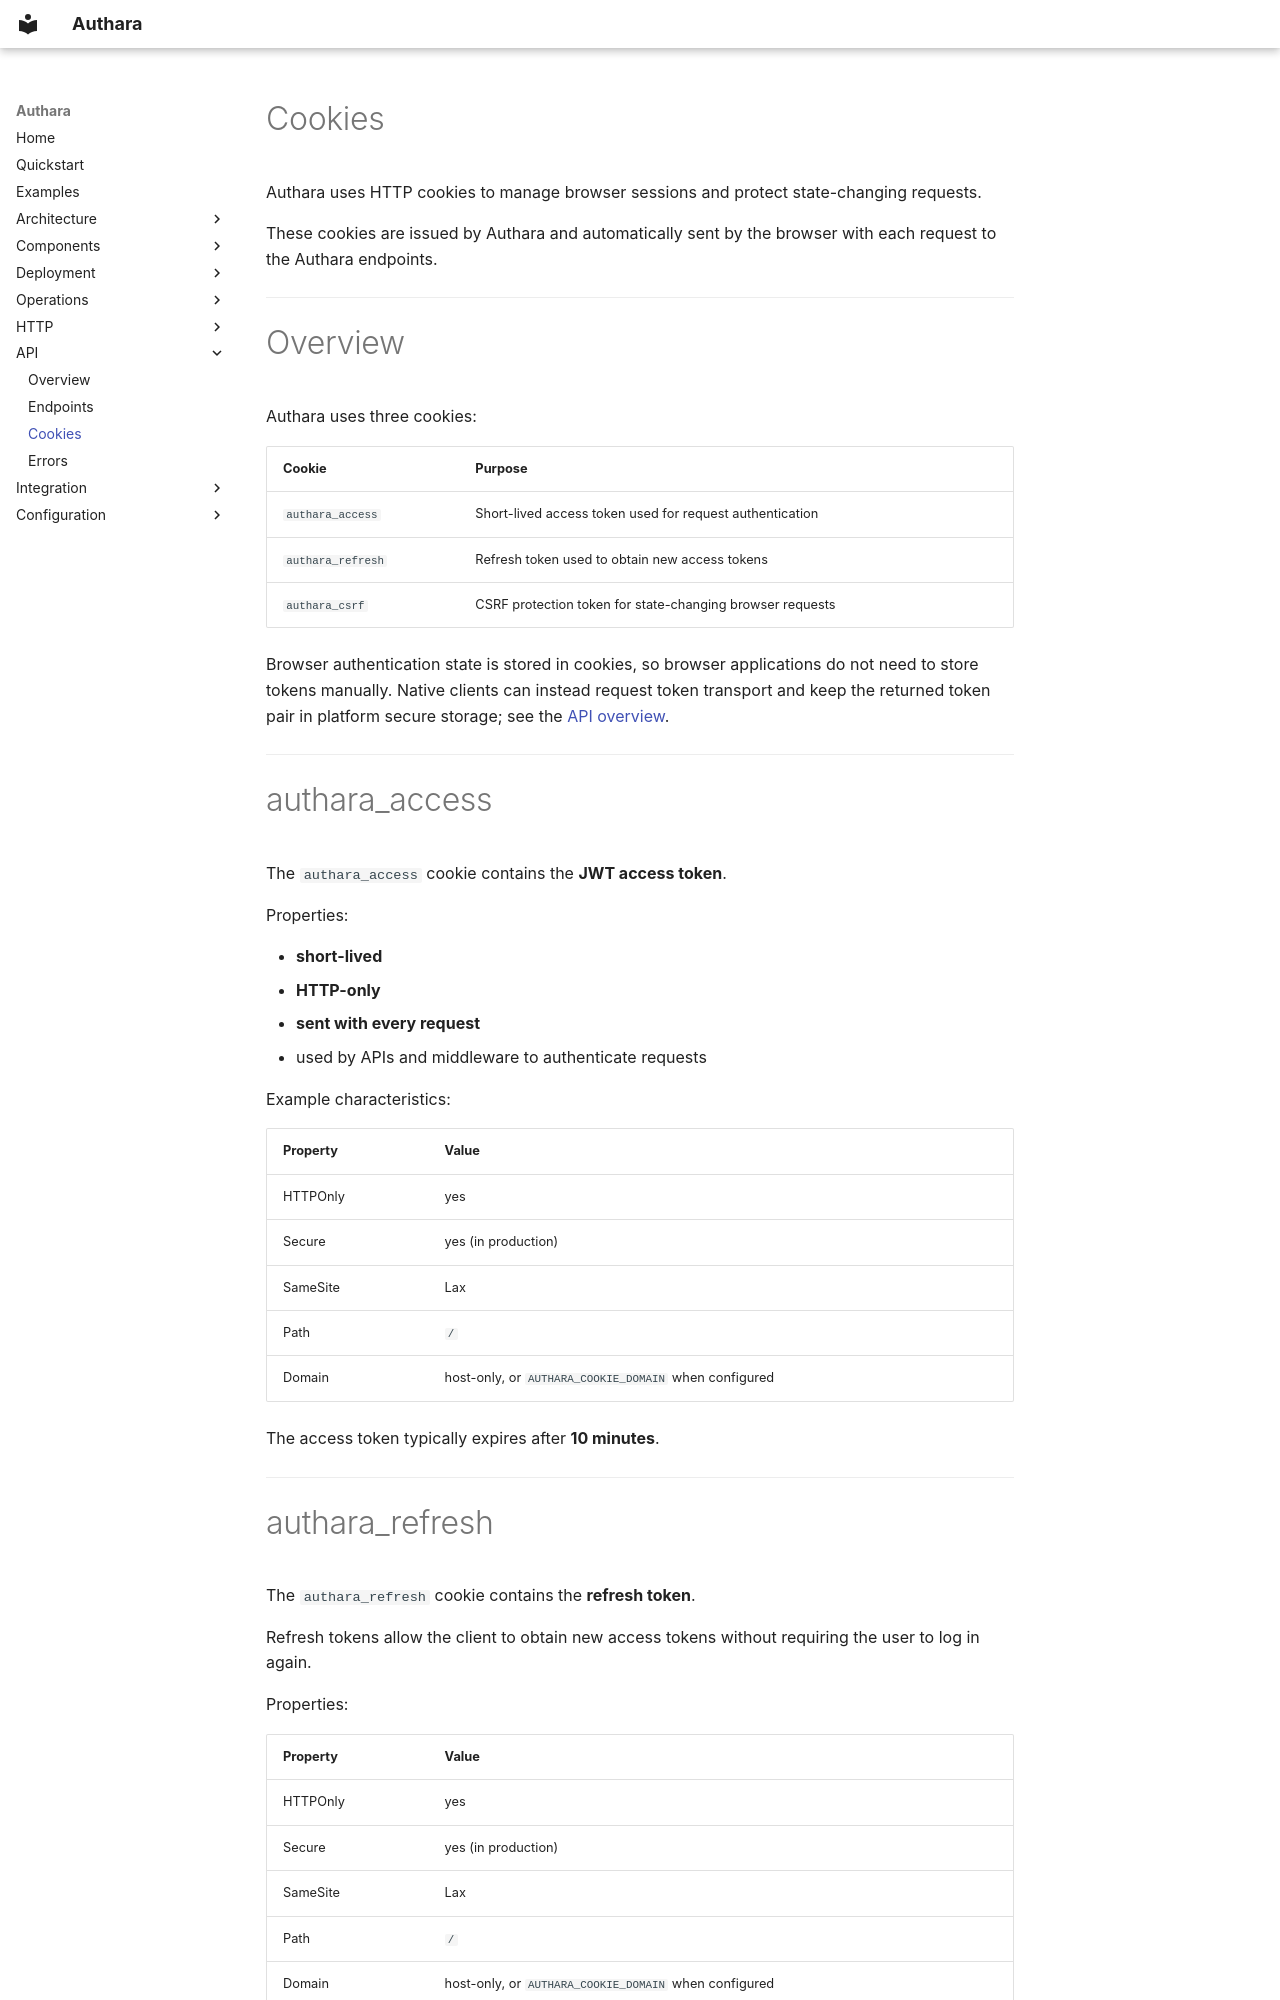

repository: authara-org/authara · page: api/cookies/index.html · generator: mkdocs

# Cookies

Authara uses HTTP cookies to manage browser sessions and protect state-changing requests.

These cookies are issued by Authara and automatically sent by the browser with each request to the Authara endpoints.

---

# Overview

Authara uses three cookies:

| Cookie | Purpose |
|------|------|
| `authara_access` | Short-lived access token used for request authentication |
| `authara_refresh` | Refresh token used to obtain new access tokens |
| `authara_csrf` | CSRF protection token for state-changing browser requests |

Browser authentication state is stored in cookies, so browser applications do
not need to store tokens manually. Native clients can instead request token
transport and keep the returned token pair in platform secure storage; see the
[API overview](overview.md#native-token-transport).

---

# authara_access

The `authara_access` cookie contains the **JWT access token**.

Properties:

- **short-lived**
- **HTTP-only**
- **sent with every request**
- used by APIs and middleware to authenticate requests

Example characteristics:

| Property | Value |
|------|------|
| HTTPOnly | yes |
| Secure | yes (in production) |
| SameSite | Lax |
| Path | `/` |
| Domain | host-only, or `AUTHARA_COOKIE_DOMAIN` when configured |

The access token typically expires after **10 minutes**.

---
